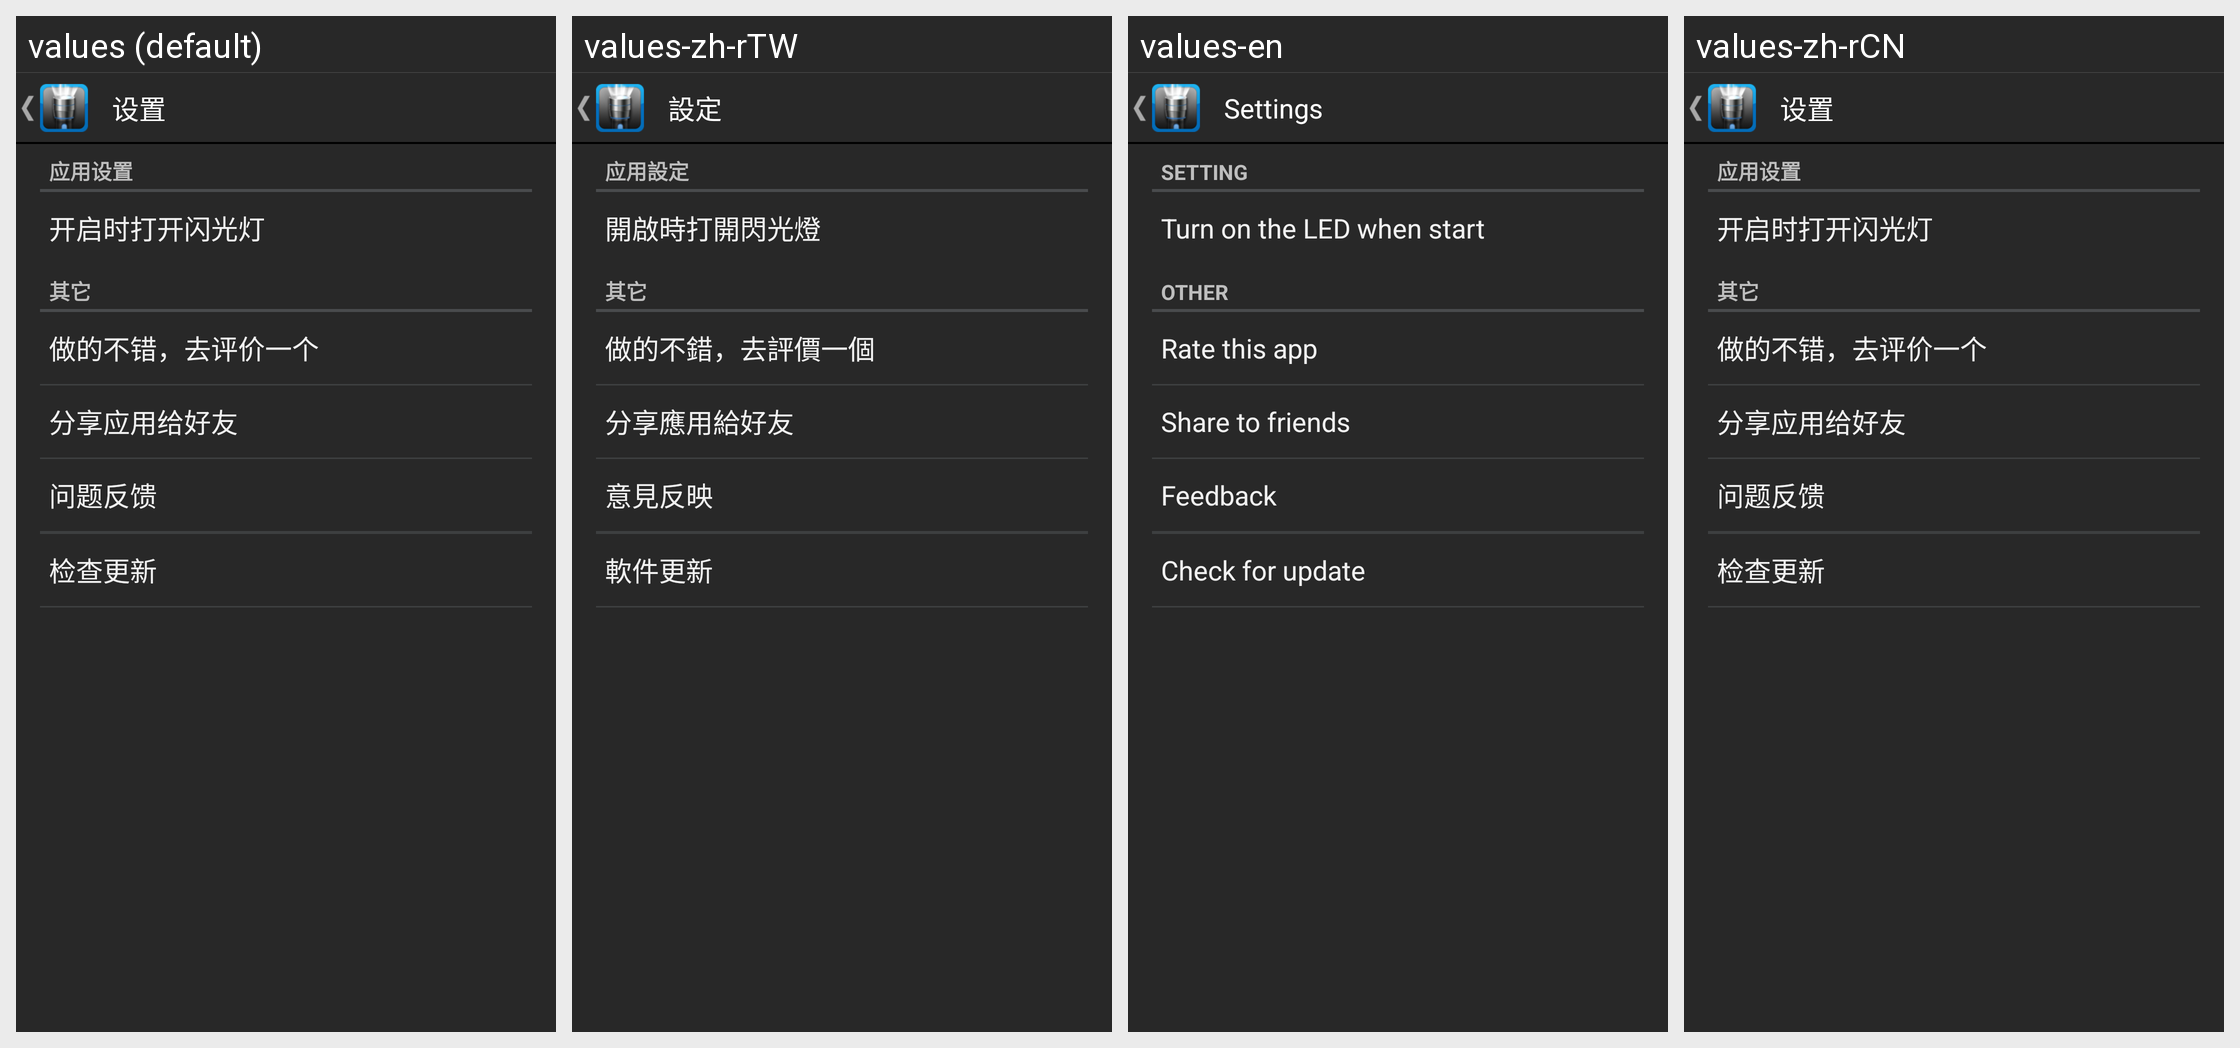

Strings drawn on this Android screen and how each of the app's shown locales translates them:
Android screen res/layout/activity_setting.xml rendered under 4 locales, left to right: values (default), values-zh-rTW, values-en, values-zh-rCN. Device: Nexus 5 (rendered at 1080×1920; each locale shown at half size, 540×960, under a caption strip naming it); theme AppTheme.
Strings drawn on this screen, with the default value and each locale's value (text and hints the layout hard-codes appear in the picture but are not listed):

setting_title
  values: 设置
  values-zh-rTW: 設定
  values-en: Settings
  values-zh-rCN: 设置  [not translated; the default value is used]

setting_about
  values: 应用设置
  values-zh-rTW: 应用設定
  values-en: SETTING
  values-zh-rCN: 应用设置  [not translated; the default value is used]

setting_open_light
  values: 开启时打开闪光灯
  values-zh-rTW: 開啟時打開閃光燈
  values-en: Turn on the LED when start
  values-zh-rCN: 开启时打开闪光灯  [not translated; the default value is used]

about_other
  values: 其它
  values-zh-rTW: 其它
  values-en: OTHER
  values-zh-rCN: 其它  [not translated; the default value is used]

setting_rate
  values: 做的不错，去评价一个
  values-zh-rTW: 做的不錯，去評價一個
  values-en: Rate this app
  values-zh-rCN: 做的不错，去评价一个  [not translated; the default value is used]

setting_share
  values: 分享应用给好友
  values-zh-rTW: 分享應用給好友
  values-en: Share to friends
  values-zh-rCN: 分享应用给好友  [not translated; the default value is used]

setting_mail
  values: 问题反馈
  values-zh-rTW: 意見反映
  values-en: Feedback
  values-zh-rCN: 问题反馈  [not translated; the default value is used]

setting_update
  values: 检查更新
  values-zh-rTW: 軟件更新
  values-en: Check for update
  values-zh-rCN: 检查更新  [not translated; the default value is used]
